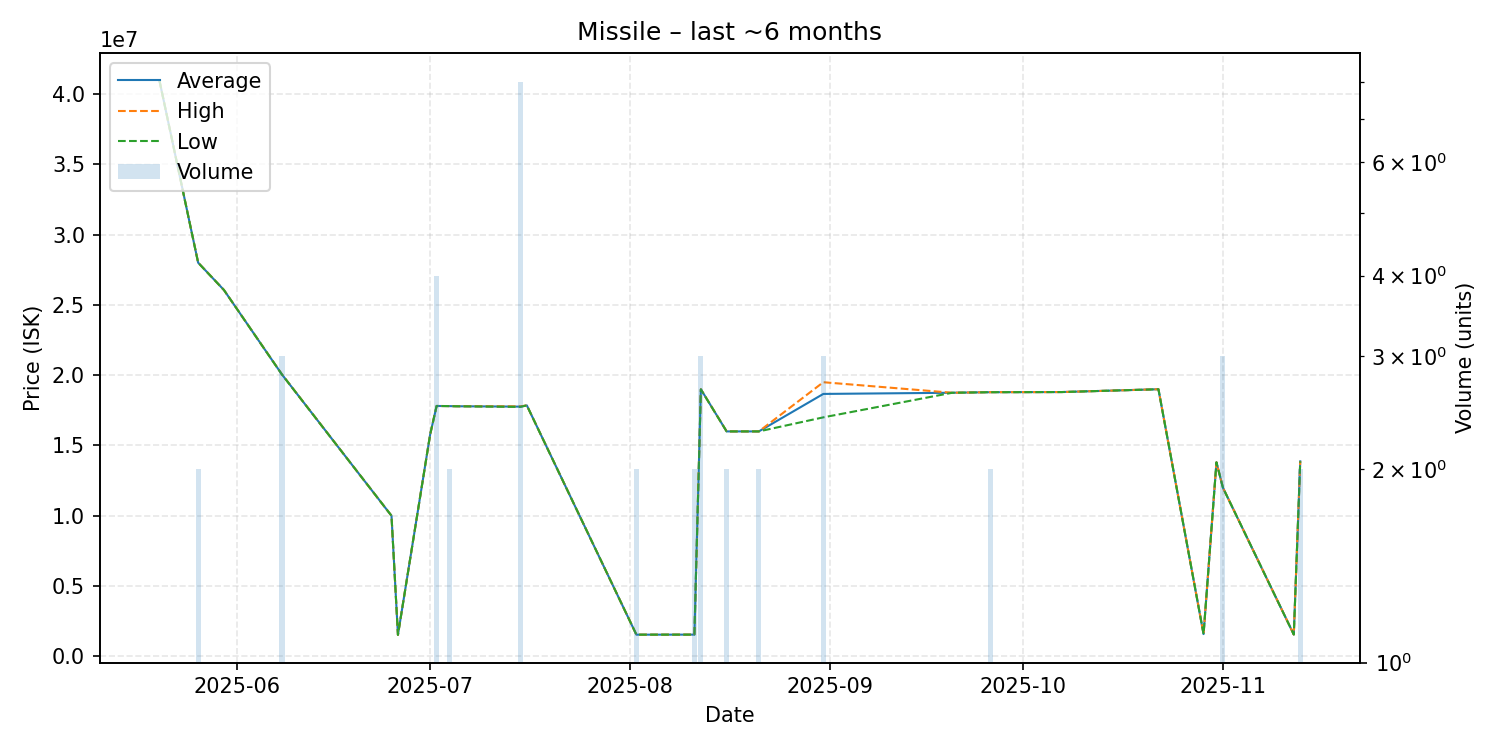

The file beside this chart, header and first rows:
date, average, highest, lowest, order_count, volume
2025-05-20, 40950000, 40950000, 40950000, 1, 1
2025-05-26, 28005000, 28010000, 28000000, 2, 2
2025-05-30, 26060000, 26060000, 26060000, 1, 1
2025-06-08, 20053333, 20060000, 20050000, 3, 3
2025-06-25, 10000000, 10000000, 10000000, 1, 1
2025-06-26, 1525000, 1525000, 1525000, 1, 1
2025-07-01, 15790000, 15790000, 15790000, 1, 1
2025-07-02, 17810000, 17810000, 17810000, 4, 4
2025-07-04, 17800000, 17800000, 17800000, 1, 2
2025-07-05, 17790000, 17790000, 17790000, 1, 1
2025-07-15, 17763750, 17780000, 17745000, 5, 8
2025-07-16, 17850000, 17850000, 17850000, 1, 1
2025-08-02, 1539500, 1540000, 1539000, 2, 2
2025-08-11, 1543000, 1543000, 1543000, 2, 2
2025-08-12, 18996667, 19000000, 18990000, 2, 3
2025-08-16, 16000000, 16000000, 16000000, 1, 2
2025-08-18, 16000000, 16000000, 16000000, 1, 1
2025-08-21, 16000000, 16000000, 16000000, 2, 2
2025-08-31, 18666667, 19500000, 17000000, 2, 3
2025-09-20, 18750000, 18750000, 18750000, 1, 1
2025-09-26, 18790000, 18790000, 18790000, 1, 2
2025-10-07, 18800000, 18800000, 18800000, 1, 1
2025-10-22, 19000000, 19000000, 19000000, 1, 1
2025-10-29, 1583000, 1583000, 1583000, 1, 1
2025-10-31, 13800000, 13800000, 13800000, 1, 1
2025-11-01, 12000000, 12000000, 12000000, 1, 3
2025-11-12, 1550000, 1550000, 1550000, 1, 1
2025-11-13, 13870000, 13870000, 13870000, 2, 2
